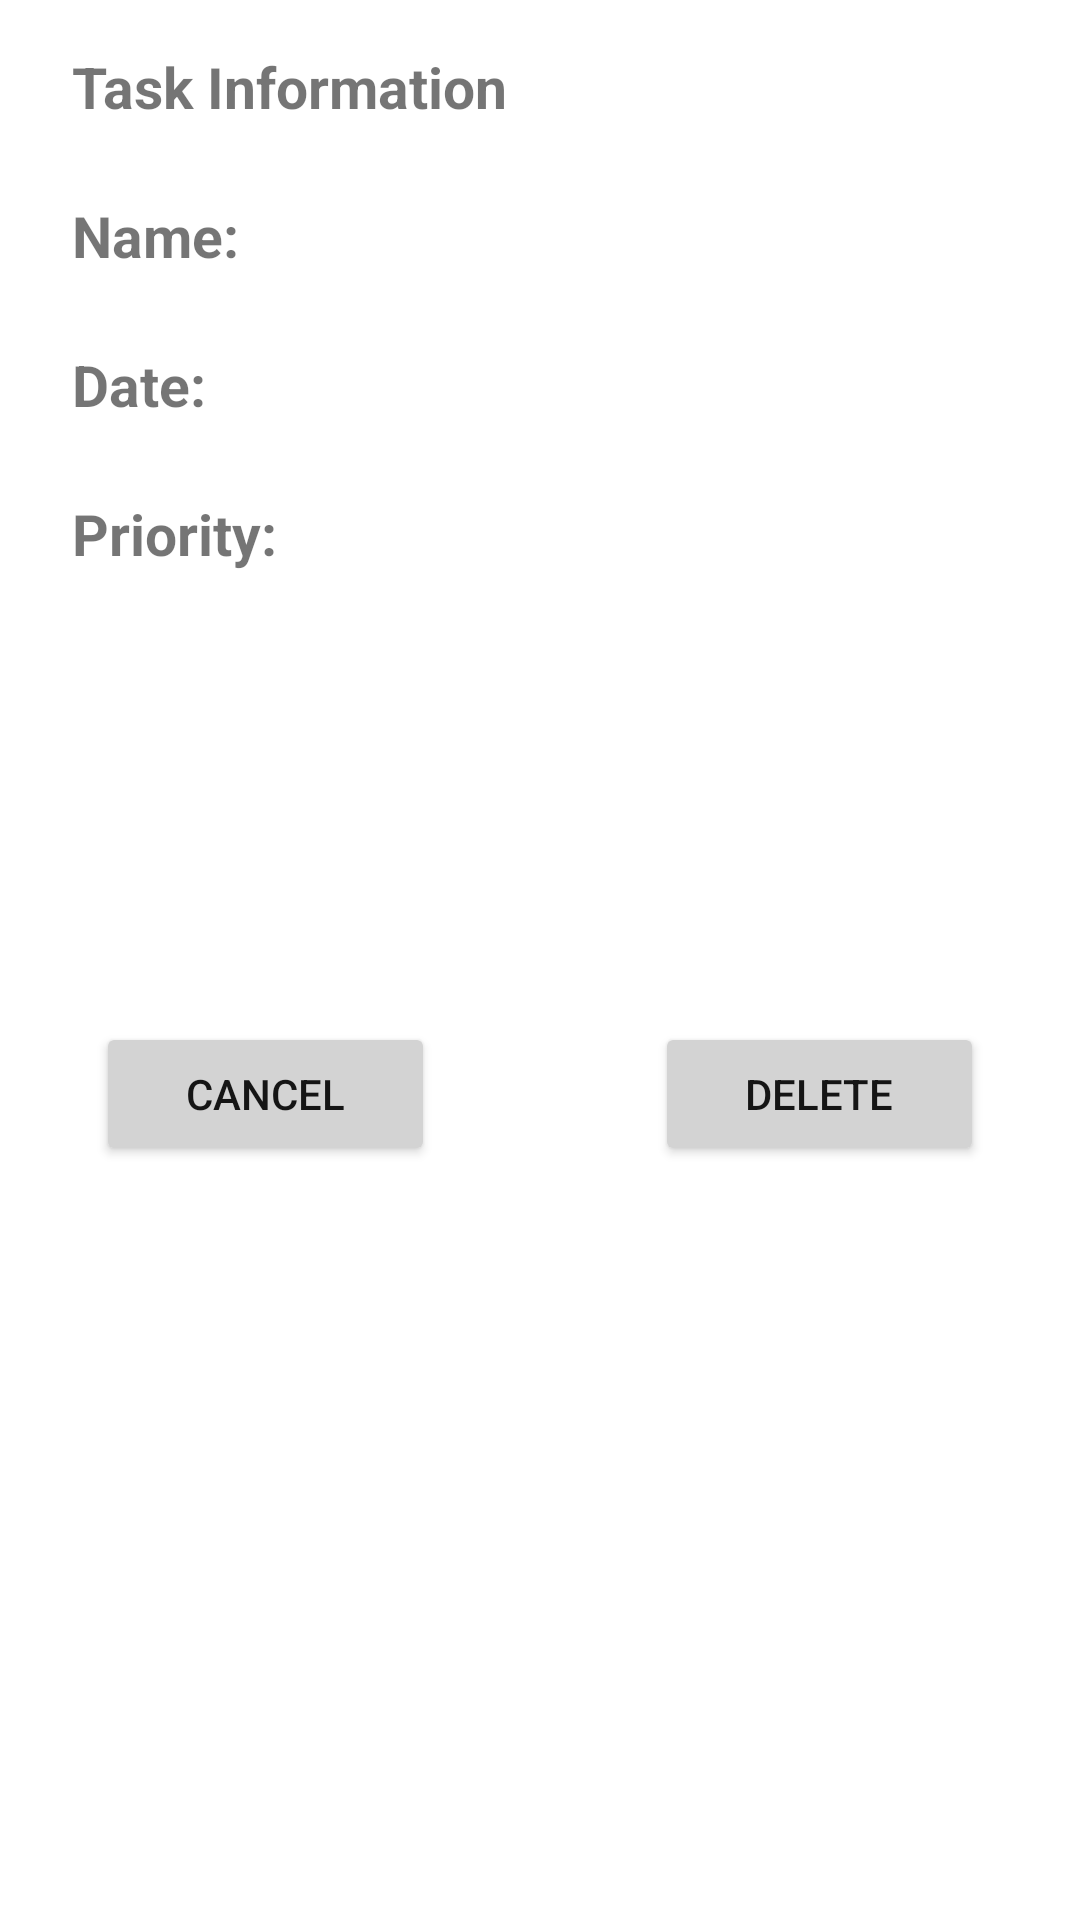

Here is an Android app screen rendered from its layout file. Give the layout XML and the strings, colors and styles it references.
<!-- AndroidManifest.xml: application theme Theme.Mckeown_HW03 -->
<!-- res/layout/fragment_display_task.xml -->
<?xml version="1.0" encoding="utf-8"?>
<FrameLayout xmlns:android="http://schemas.android.com/apk/res/android"
    xmlns:app="http://schemas.android.com/apk/res-auto"
    xmlns:tools="http://schemas.android.com/tools"
    android:layout_width="match_parent"
    android:layout_height="match_parent"
    tools:context=".DisplayTaskFragment">

    <androidx.constraintlayout.widget.ConstraintLayout
        android:layout_width="match_parent"
        android:layout_height="match_parent">

        <TextView
            android:id="@+id/textView4"
            android:layout_width="wrap_content"
            android:layout_height="wrap_content"
            android:layout_marginStart="24dp"
            android:layout_marginLeft="24dp"
            android:layout_marginTop="16dp"
            android:text="@string/task_info"
            android:textSize="19sp"
            android:textStyle="bold"
            app:layout_constraintStart_toStartOf="parent"
            app:layout_constraintTop_toTopOf="parent" />

        <TextView
            android:id="@+id/textView5"
            android:layout_width="wrap_content"
            android:layout_height="wrap_content"
            android:layout_marginTop="24dp"
            android:text="@string/name_txt"
            android:textSize="19sp"
            android:textStyle="bold"
            app:layout_constraintStart_toStartOf="@+id/textView4"
            app:layout_constraintTop_toBottomOf="@+id/textView4" />

        <TextView
            android:id="@+id/textView6"
            android:layout_width="wrap_content"
            android:layout_height="wrap_content"
            android:layout_marginTop="24dp"
            android:text="@string/date_txt"
            android:textSize="19sp"
            android:textStyle="bold"
            app:layout_constraintStart_toStartOf="@+id/textView5"
            app:layout_constraintTop_toBottomOf="@+id/textView5" />

        <TextView
            android:id="@+id/textView7"
            android:layout_width="wrap_content"
            android:layout_height="wrap_content"
            android:layout_marginTop="24dp"
            android:text="@string/priority_txt"
            android:textSize="19sp"
            android:textStyle="bold"
            app:layout_constraintStart_toStartOf="@+id/textView6"
            app:layout_constraintTop_toBottomOf="@+id/textView6" />

        <Button
            android:id="@+id/buttonCancelDisplay"
            android:layout_width="wrap_content"
            android:layout_height="wrap_content"
            android:layout_marginStart="32dp"
            android:layout_marginLeft="32dp"
            android:layout_marginTop="150dp"
            android:paddingStart="30dp"
            android:paddingLeft="30dp"
            android:paddingEnd="30dp"
            android:paddingRight="30dp"
            android:text="@string/cancel"
            android:textColor="@color/dark_grey"
            android:backgroundTint="@color/light_grey"
            app:layout_constraintStart_toStartOf="parent"
            app:layout_constraintTop_toBottomOf="@+id/textView7" />

        <Button
            android:id="@+id/buttonDeleteTask"
            android:layout_width="wrap_content"
            android:layout_height="wrap_content"
            android:layout_marginEnd="32dp"
            android:layout_marginRight="32dp"
            android:paddingStart="30dp"
            android:paddingLeft="30dp"
            android:paddingEnd="30dp"
            android:paddingRight="30dp"
            android:text="@string/delete"
            android:textColor="@color/dark_grey"
            android:backgroundTint="@color/light_grey"
            app:layout_constraintBottom_toBottomOf="@+id/buttonCancelDisplay"
            app:layout_constraintEnd_toEndOf="parent"
            app:layout_constraintTop_toTopOf="@+id/buttonCancelDisplay" />

        <TextView
            android:id="@+id/viewTaskName"
            android:layout_width="wrap_content"
            android:layout_height="wrap_content"
            android:layout_marginStart="32dp"
            android:layout_marginLeft="32dp"
            android:textSize="19sp"
            android:textColor="@color/grey"
            app:layout_constraintBottom_toBottomOf="@+id/textView5"
            app:layout_constraintStart_toEndOf="@+id/textView5"
            app:layout_constraintTop_toTopOf="@+id/textView5" />

        <TextView
            android:id="@+id/viewTaskDate"
            android:layout_width="wrap_content"
            android:layout_height="wrap_content"
            android:layout_marginStart="32dp"
            android:layout_marginLeft="32dp"
            android:textSize="19sp"
            android:textColor="@color/grey"
            app:layout_constraintBottom_toBottomOf="@+id/textView6"
            app:layout_constraintStart_toEndOf="@+id/textView6"
            app:layout_constraintTop_toTopOf="@+id/textView6" />

        <TextView
            android:id="@+id/viewTaskPriority"
            android:layout_width="wrap_content"
            android:layout_height="wrap_content"
            android:layout_marginStart="32dp"
            android:layout_marginLeft="32dp"
            android:textSize="19sp"
            android:textColor="@color/grey"
            app:layout_constraintBottom_toBottomOf="@+id/textView7"
            app:layout_constraintStart_toEndOf="@+id/textView7"
            app:layout_constraintTop_toTopOf="@+id/textView7" />
    </androidx.constraintlayout.widget.ConstraintLayout>
</FrameLayout>
<!-- resources referenced by this layout -->
<resources>
  <color name="dark_grey">#151515</color>
  <color name="grey">#5E5E5E</color>
  <color name="light_grey">#D3D3D3</color>
  <string name="cancel">Cancel</string>
  <string name="date_txt">Date:</string>
  <string name="delete">Delete</string>
  <string name="name_txt">Name:</string>
  <string name="priority_txt">Priority:</string>
  <string name="task_info">Task Information</string>
  <style name="Theme.Mckeown_HW03" parent="Theme.MaterialComponents.DayNight.DarkActionBar">
          
          <item name="colorPrimary">@color/purple_500</item>
          <item name="colorPrimaryVariant">@color/purple_700</item>
          <item name="colorOnPrimary">@color/white</item>
          
          <item name="colorSecondary">@color/teal_200</item>
          <item name="colorSecondaryVariant">@color/teal_700</item>
          <item name="colorOnSecondary">@color/black</item>
          
          <item name="android:statusBarColor" tools:targetApi="l">?attr/colorPrimaryVariant</item>
          
      </style>
  <color name="purple_500">#FF6200EE</color>
  <color name="purple_700">#FF3700B3</color>
  <color name="white">#FFFFFFFF</color>
  <color name="teal_200">#FF03DAC5</color>
  <color name="teal_700">#FF018786</color>
  <color name="black">#FF000000</color>
</resources>
